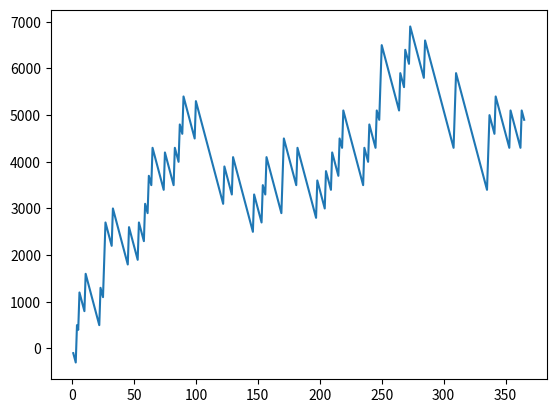

Reproduce this figure in Python.
import random
import matplotlib.pyplot as plt

amount=0

x=[]
y=[]

for i in range(365):
    x.append(i+1)

    bet = random.randint(1,10)
    lucky_draw=random.randint(1,10)

    if bet==lucky_draw:
        amount = amount + 800

    else:
        amount = amount - 100

    y.append(amount)

print("Amount in your gaming account is",amount)

plt.plot(x,y)
plt.show()
